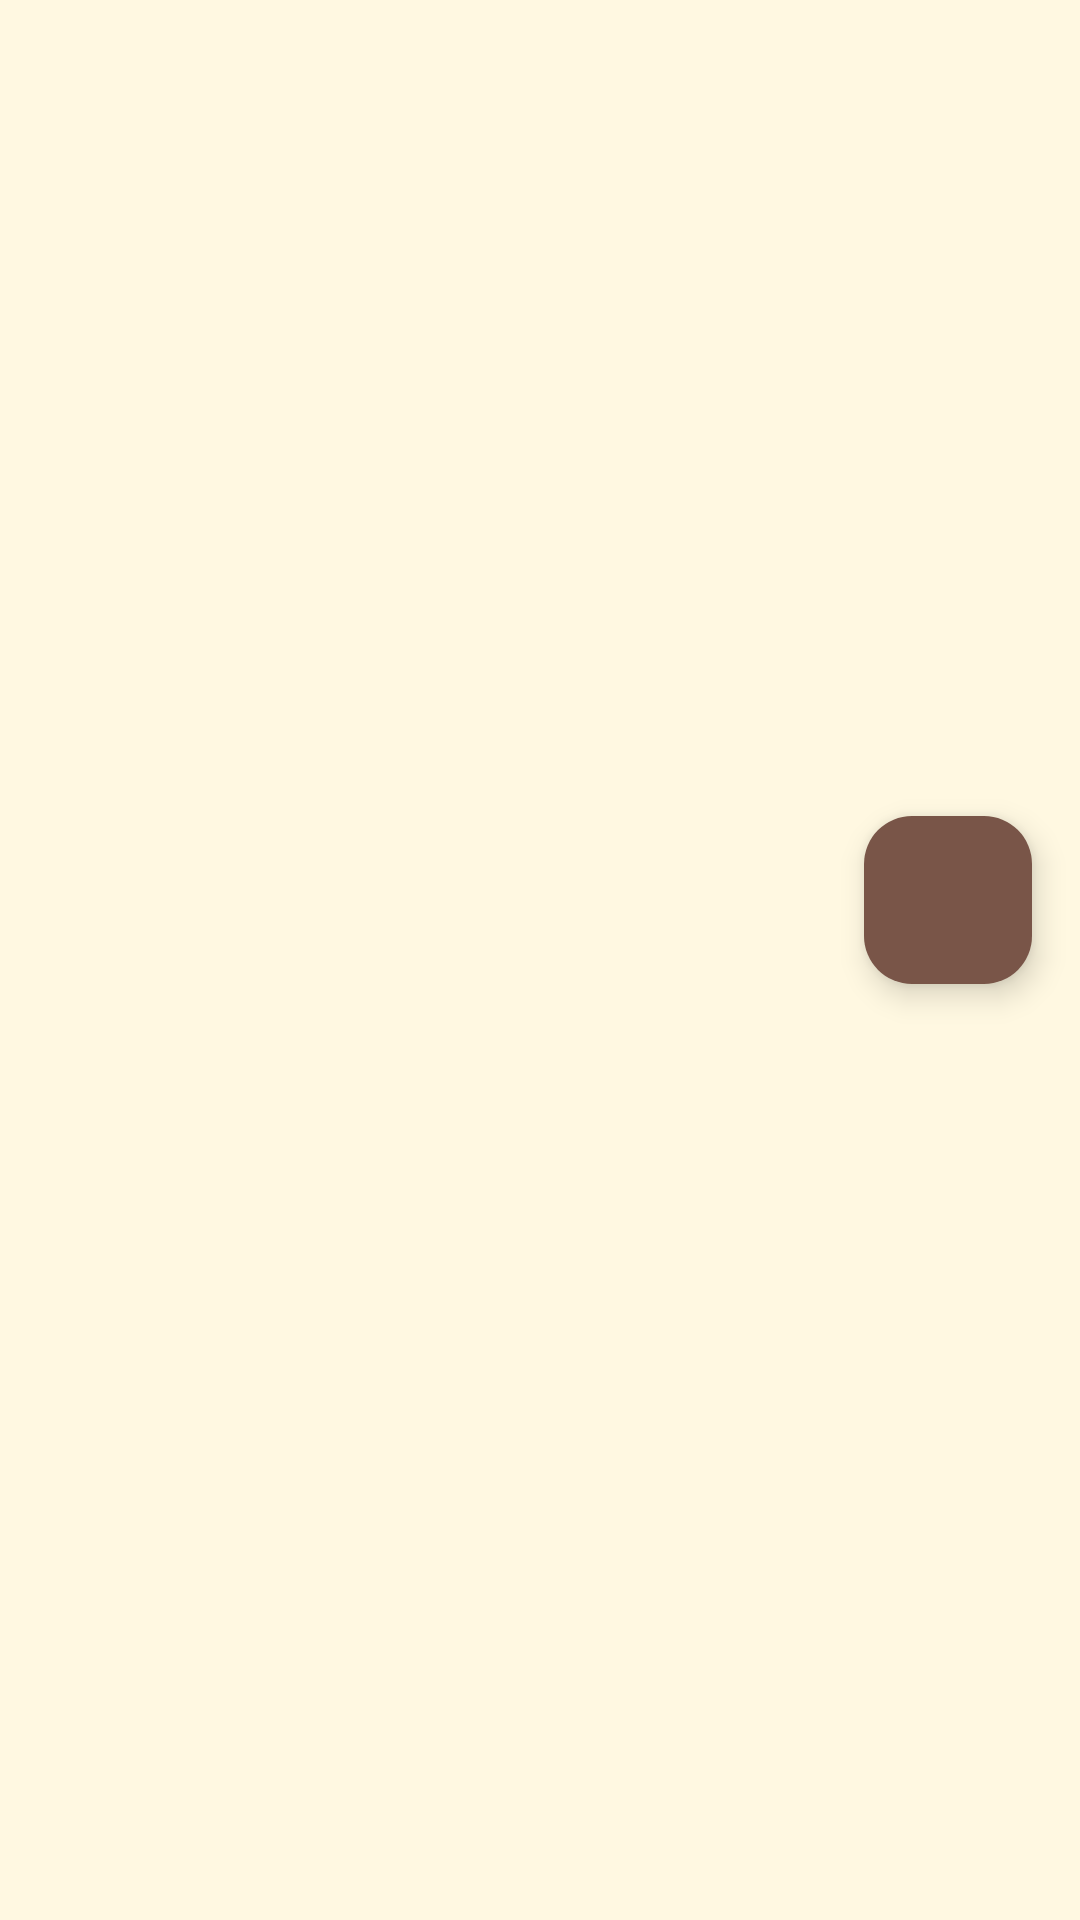

The Android layout XML behind this screen, and the referenced resources:
<!-- AndroidManifest.xml: application theme Theme.KopiPedia -->
<!-- res/layout/fragment_detail.xml -->
<?xml version="1.0" encoding="utf-8"?>
<androidx.coordinatorlayout.widget.CoordinatorLayout xmlns:android="http://schemas.android.com/apk/res/android"
    xmlns:app="http://schemas.android.com/apk/res-auto"
    xmlns:tools="http://schemas.android.com/tools"
    android:layout_width="match_parent"
    android:layout_height="match_parent"
    tools:context=".presentation.ui.DetailFragment">

    <com.google.android.material.appbar.AppBarLayout
        android:id="@+id/app_bar"
        android:layout_width="match_parent"
        android:layout_height="300dp"
        android:fitsSystemWindows="true"
        android:theme="@style/ThemeOverlay.AppCompat.Dark.ActionBar">

        <com.google.android.material.appbar.CollapsingToolbarLayout
            android:id="@+id/collapsing_toolbar"
            android:layout_width="match_parent"
            android:layout_height="match_parent"
            android:fitsSystemWindows="true"
            app:contentScrim="?attr/colorPrimary"
            app:layout_scrollFlags="scroll|exitUntilCollapsed|snap">

            <ImageView
                android:id="@+id/iv_detail_image"
                android:layout_width="match_parent"
                android:layout_height="match_parent"
                android:fitsSystemWindows="true"
                android:scaleType="centerCrop"
                app:layout_collapseMode="parallax"
                tools:src="@tools:sample/backgrounds/scenic" />

            <androidx.appcompat.widget.Toolbar
                android:id="@+id/toolbar"
                android:layout_width="match_parent"
                android:layout_height="?attr/actionBarSize"
                app:layout_collapseMode="pin"
                app:popupTheme="@style/ThemeOverlay.AppCompat.Light" />

        </com.google.android.material.appbar.CollapsingToolbarLayout>
    </com.google.android.material.appbar.AppBarLayout>

    <androidx.core.widget.NestedScrollView
        android:layout_width="match_parent"
        android:layout_height="match_parent"
        app:layout_behavior="@string/appbar_scrolling_view_behavior">

        <TextView
            android:id="@+id/tv_detail_description"
            android:layout_width="match_parent"
            android:layout_height="wrap_content"
            android:padding="16dp"
            android:textAppearance="?attr/textAppearanceBody1"
            tools:text="Description of the coffee goes here..." />

    </androidx.core.widget.NestedScrollView>

    <com.google.android.material.floatingactionbutton.FloatingActionButton
        android:id="@+id/fab_favorite"
        android:layout_width="wrap_content"
        android:layout_height="wrap_content"
        android:layout_margin="16dp"
        android:src="@drawable/ic_favorite_border"
        app:layout_anchor="@id/app_bar"
        app:layout_anchorGravity="bottom|end" />

</androidx.coordinatorlayout.widget.CoordinatorLayout>
<!-- resources referenced by this layout -->
<resources>
  <style name="Theme.KopiPedia" parent="Base.Theme.KopiPedia" />
  <style name="Base.Theme.KopiPedia" parent="Theme.Material3.DayNight.NoActionBar">
          <item name="colorPrimary">@color/coffee_primary</item> <item name="colorOnPrimary">@color/coffee_on_primary</item> <item name="colorPrimaryContainer">@color/coffee_secondary</item> <item name="colorOnPrimaryContainer">@color/coffee_on_primary</item>
  
          <item name="colorSecondary">@color/coffee_secondary</item> <item name="colorOnSecondary">@color/coffee_on_secondary</item> <item name="colorSecondaryContainer">@color/coffee_secondary</item>
          <item name="colorOnSecondaryContainer">@color/coffee_on_secondary</item>
  
          <item name="colorTertiary">@color/coffee_primary</item>
          <item name="colorOnTertiary">@color/coffee_on_primary</item>
          <item name="colorTertiaryContainer">@color/coffee_secondary</item>
          <item name="colorOnTertiaryContainer">@color/coffee_on_primary</item>
  
          <item name="colorError">@color/coffee_error</item>
          <item name="colorOnError">@color/coffee_on_error</item>
  
          <item name="android:colorBackground">@color/coffee_background_light</item> <item name="colorOnBackground">@color/coffee_on_background_dark</item> <item name="colorSurface">@color/coffee_surface_light</item> <item name="colorOnSurface">@color/coffee_on_surface_dark</item> <item name="colorSurfaceVariant">@color/coffee_secondary</item> <item name="colorOnSurfaceVariant">@color/coffee_on_primary</item>
  
          <item name="colorOutline">@color/coffee_outline</item>
  
          <item name="android:statusBarColor">?attr/colorPrimary</item>
          <item name="android:navigationBarColor">?attr/colorSurface</item>
          <item name="android:windowLightStatusBar">true</item>
  
      </style>
  <color name="coffee_primary">#5C4033</color>
  <color name="coffee_on_primary">#FFF8E1</color>
  <color name="coffee_secondary">#795548</color>
  <color name="coffee_on_secondary">#FFF8E1</color>
  <color name="coffee_error">#B00020</color>
  <color name="coffee_on_error">#FFFFFF</color>
  <color name="coffee_background_light">#FFF8E1</color>
  <color name="coffee_on_background_dark">#212121</color>
  <color name="coffee_surface_light">#FFF8E1</color>
  <color name="coffee_on_surface_dark">#212121</color>
  <color name="coffee_outline">#795548</color>
</resources>
